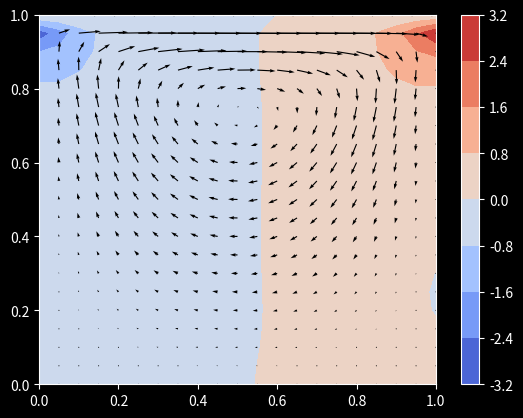

This chart was generated by the following Python code:
import matplotlib.pyplot as plt
import numpy as np
from tqdm import tqdm

# Meta information
GRID_SIZE = 41 #41
DOMAIN_SIZE = 1.0
ITERATIONS = 500
DELTA_T = 0.001
KINEMATIC_VISCOSITY = 0.1 #TODO this will be 0.01
DENSITY = 1.0

# Boundary conditions
U_TOP = 1.0

# Other
PRESSURE_POISSON_ITERATIONS = 50
STABILITY_SAFETY_FACTOR = 0.5

def create_grid():
    x = np.linspace(0.0, DOMAIN_SIZE, GRID_SIZE)
    y = np.linspace(0.0, DOMAIN_SIZE, GRID_SIZE)

    X, Y = np.meshgrid(x, y)
    return X, Y

def central_difference_x(f, element_length):
    diff = np.zeros_like(f)
    diff[1:-1, 1:-1] = (
        f[1:-1, 2:  ]
        -
        f[1:-1, 0:-2]
    ) / (
        2 * element_length
    )
    return diff
    
def central_difference_y(f, element_length):
    diff = np.zeros_like(f)
    diff[1:-1, 1:-1] = (
        f[2:  , 1:-1]
        -
        f[0:-2, 1:-1]
    ) / (
        2 * element_length
    )
    return diff

def laplace(f, element_length):
    diff = np.zeros_like(f)
    diff[1:-1, 1:-1] = (
        f[1:-1, 0:-2]
        +
        f[0:-2, 1:-1]
        -
        4
        *
        f[1:-1, 1:-1]
        +
        f[1:-1, 2:  ]
        +
        f[2:  , 1:-1]
    ) / (
        element_length**2
    )
    return diff

def ensure_stability(element_length):
    maximum_possible_time_step_length = (0.5 * element_length**2 / KINEMATIC_VISCOSITY)
    if DELTA_T > (STABILITY_SAFETY_FACTOR * maximum_possible_time_step_length):
        raise RuntimeError("Stability is not guarenteed.")

def solve_momentum(u, v, element_length):
    du_dx = central_difference_x(u, element_length) 
    du_dy = central_difference_y(u, element_length)
    dv_dx = central_difference_x(v, element_length)
    dv_dy = central_difference_y(v, element_length)
    laplace_u = laplace(u, element_length)
    laplace_v = laplace(v, element_length)
    
    # Calculate temporary u_{i+1} and v_{i+1}
    u_temp = (u + DELTA_T * (-(u * du_dx + v * du_dy) + KINEMATIC_VISCOSITY * laplace_u))
    v_temp = (v + DELTA_T * (-(u * dv_dx + v * dv_dy) + KINEMATIC_VISCOSITY * laplace_v))

    return u_temp, v_temp

def solve_pressure(u_temp, v_temp, p, element_length):
    du_temp_dx = central_difference_x(u_temp, element_length)
    dv_temp_dy = central_difference_y(v_temp, element_length)
    
    # Compute a pressure correction by solving the pressure-poisson equation
    rhs = (DENSITY / DELTA_T * (du_temp_dx + dv_temp_dy))
    
    for _ in range(PRESSURE_POISSON_ITERATIONS):
        p_next = np.zeros_like(p)
        p_next[1:-1, 1:-1] = 1/4 * (
            +
            p[1:-1, 0:-2]
            +
            p[0:-2, 1:-1]
            +
            p[1:-1, 2:  ]
            +
            p[2:  , 1:-1]
            -
            element_length**2
            *
            rhs[1:-1, 1:-1]
        )
    
        # Pressure Boundary Conditions: Homogeneous Neumann Boundary
        # Conditions everywhere except for the top, where it is a
        # homogeneous Dirichlet BC
        p_next[:, -1] = p_next[:, -2]
        p_next[0,  :] = p_next[1,  :]
        p_next[:,  0] = p_next[:,  1]
        p_next[-1, :] = 0.0
    
        p_prev = p_next
    
    dp_next_dx = central_difference_x(p_next, element_length)
    dp_next_dy = central_difference_y(p_next, element_length)
    return dp_next_dx, dp_next_dy, p_next

def visualization(X, Y, p_next, u_next, v_next):
    # The [::2, ::2] selects only every second entry (less cluttering plot)
    plt.style.use("dark_background")
    plt.figure()
    plt.contourf(X[::2, ::2], Y[::2, ::2], p_next[::2, ::2], cmap="coolwarm")
    plt.colorbar()

    plt.quiver(X[::2, ::2], Y[::2, ::2], u_next[::2, ::2], v_next[::2, ::2], color="black")
    # plt.streamplot(X[::2, ::2], Y[::2, ::2], u_next[::2, ::2], v_next[::2, ::2], color="black")
    plt.xlim((0, 1))
    plt.ylim((0, 1))
    plt.show()

def main():
    # Grid
    element_length = DOMAIN_SIZE / (GRID_SIZE - 1)
    X, Y = create_grid() 

    # Initial values
    u_init = np.zeros_like(X)
    v_init = np.zeros_like(X)
    p_init = np.zeros_like(X)

    # Numerical stability
    ensure_stability(element_length)

    # Prepare calculation
    u = u_init
    v = v_init
    p = p_init

    # Main loop
    for _ in tqdm(range(ITERATIONS)):
        # Get temp u and v
        u_temp, v_temp = solve_momentum(u, v, element_length)

        # Velocity boundary conditions
        u_temp[0, :] = 0.0
        u_temp[:, 0] = 0.0
        u_temp[:, -1] = 0.0
        u_temp[-1, :] = U_TOP
        v_temp[0, :] = 0.0
        v_temp[:, 0] = 0.0
        v_temp[:, -1] = 0.0
        v_temp[-1, :] = 0.0

        dp_next_dx, dp_next_dy, p_next = solve_pressure(u_temp, v_temp, p, element_length)

        # Correct the velocities such that the fluid stays incompressible
        u_next = (u_temp - DELTA_T / DENSITY * dp_next_dx)
        v_next = (v_temp - DELTA_T / DENSITY * dp_next_dy)

        # Velocity boundary conditions
        u_next[0, :] = 0.0
        u_next[:, 0] = 0.0
        u_next[:, -1] = 0.0
        u_next[-1, :] = U_TOP
        v_next[0, :] = 0.0
        v_next[:, 0] = 0.0
        v_next[:, -1] = 0.0
        v_next[-1, :] = 0.0

        # Advance in time
        u = u_next
        v = v_next
        p = p_next

    # Visualize
    visualization(X, Y, p_next, u_next, v_next)

if __name__ == "__main__":
    main()
